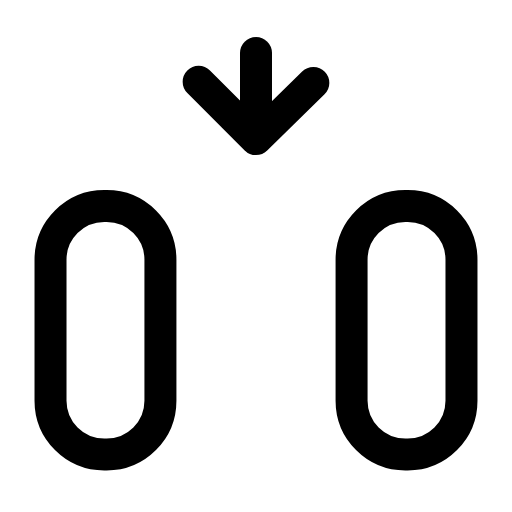
t = 0.00 s
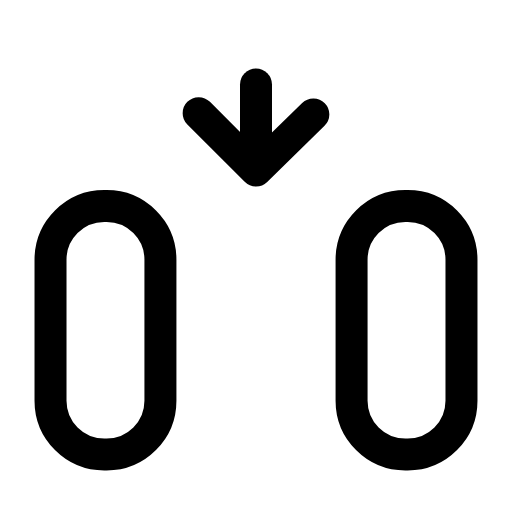
t = 0.23 s
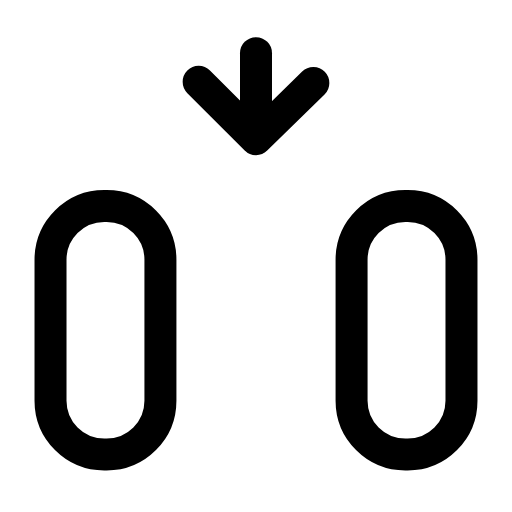
t = 0.47 s
t = 0.68 s: frame unchanged from t = 0.00 s, image omitted
t = 0.92 s: frame unchanged from t = 0.00 s, image omitted
t = 1.17 s: frame unchanged from t = 0.00 s, image omitted

The animated SVG that drew these frames (rendered in a browser with its animation timeline set to each time). Animation: 1 SMIL element (animateTransform=1); one cycle of 1.40 s, repeats indefinitely.

<svg xmlns="http://www.w3.org/2000/svg" width="24" height="24" viewBox="0 0 24 24" fill="none"><g transform="translate(-1.44 -0.873) scale(1.12)"><rect stroke="currentColor" stroke-width="1.339" stroke-linecap="round" stroke-linejoin="round" fill="none" x="3.4" y="9.4" width="4.6" height="10.4" rx="2.25"></rect><rect stroke="currentColor" stroke-width="1.339" stroke-linecap="round" stroke-linejoin="round" fill="none" x="16" y="9.4" width="4.6" height="10.4" rx="2.25"></rect><g><animateTransform attributeName="transform" type="translate" values="0 0;0 0;0 1.6;0 0;0 0;0 0;0 0;0 1.6;0 0;0 0;0 0" keyTimes="0;0.135;0.2475;0.36;0.45;0.6;0.66;0.735;0.81;0.9;1" dur="1.4s" repeatCount="indefinite" calcMode="spline" keySplines="0.16 1 0.3 1;0.16 1 0.3 1;0.16 1 0.3 1;0.16 1 0.3 1;0.16 1 0.3 1;0.16 1 0.3 1;0.16 1 0.3 1;0.16 1 0.3 1;0.16 1 0.3 1;0.16 1 0.3 1"/><line stroke="currentColor" stroke-width="1.339" stroke-linecap="round" stroke-linejoin="round" fill="none" x1="12" y1="3" x2="12" y2="6.4"></line><path stroke="currentColor" stroke-width="1.339" stroke-linecap="round" stroke-linejoin="round" fill="none" d="M9.6 4.2L12 6.6L14.4 4.25"></path></g></g></svg>
